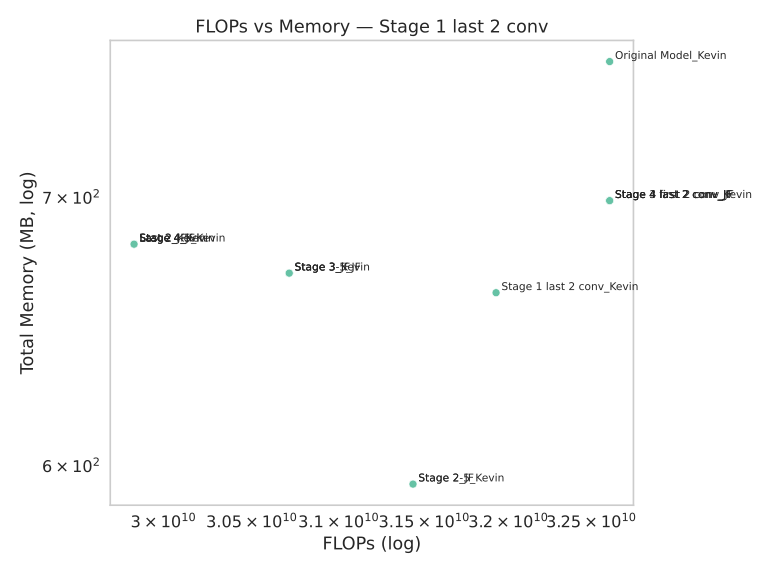

Values plotted in this chart, from the file beside it:
Model, FLOPs, Memory (MB)
Last 2_Kevin, 29835657216, 681.5
Original Model_Kevin, 32612155392, 756.9
Stage 4_JF, 29835657216, 681.5
Last 2_JF, 29835657216, 681.5
Stage 4_Kevin, 29835657216, 681.5
Stage 3_JF, 30714494976, 670.3
Stage 2_JF, 31434080256, 593.8
Stage 3_Kevin, 30714494976, 670.3
Stage 4 last 2 conv_JF, 32612155392, 698.8
Stage 3-5_JF, 30714494976, 670.3
Stage 4-5_Kevin, 29835657216, 681.5
Stage 4 last 2 conv_Kevin, 32612155392, 698.8
Stage 2-5_Kevin, 31434080256, 593.8
Stage 3 last 2 conv_JF, 32612155392, 698.8
Stage 4 first 2 conv_JF, 32612155392, 698.8
Stage 1 last 2 conv_Kevin, 31926386688, 662.8
